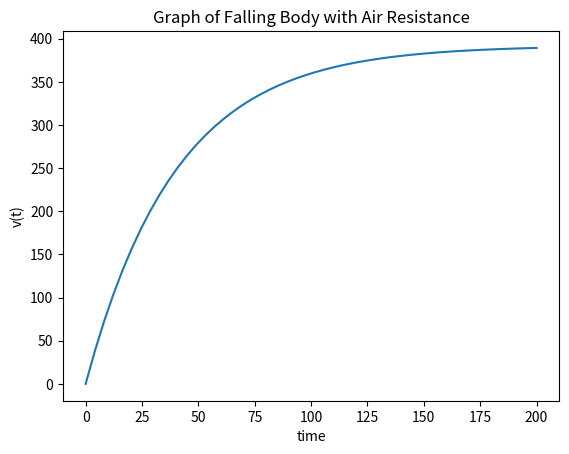

Python code for this plot: (Note: this script raises an exception after producing the figure.)
#!/usr/bin/env python
# coding: utf-8

# In[ ]:


#This is a falling body modeling project that takes air resistance 
#into account

#This is the main program that will call the 
#functions needed to model a falling ball


# In[4]:


#Function that calls the list of Python libraries
import numpy as np
from scipy.integrate import odeint
import matplotlib.pyplot as plt
from matplotlib.animation import FuncAnimation as ani
import pandas as pd
import seaborn as seb


# In[11]:


#Function that calculates the solution of a falling body 
# of the falling body differential equation
#dv/dt + (k/m)v = g
def model(v,t):
    k = 0.5
    m = 20
    g = 9.8
    dvdt = g - (k/m)*v
    return dvdt

#initial condition
v0 = 0

#time points
t = np.linspace(0,200)

#v is the velocity 
# v stores the solution of the ordinary differential equation
v = odeint(model,v0,t)


# In[19]:


#Function that creates the graph to plot the falling body
def plotFunction():
    plt.plot(t,v)
    plt.xlabel("time")
    plt.ylabel("v(t)")
    plt.title("Graph of Falling Body with Air Resistance")
    plt.show()
    display()
    
#Calls function to plot the falling body graph    
plotFunction()
    


# In[25]:


#Function that calls the dynamic plot to demonstrate the falling body
# Use this site to plot animation: https://towardsdatascience.com/intro-to-dynamic-visualization-with-python-animations-and-interactive-plots-f72a7fb69245 

# Change matplotlib backend
get_ipython().run_line_magic('matplotlib', 'notebook')
title = 'Falling Body'
t = np.array(time)
v = np.array(velocity)
fallingBody = pd.DataFrame(t,v)
#TN,VN = augment(t,v,10)
#augmented = pd.DataFrame(TN,VN)

#Initialize writer
Writer = ani.writers['ffmpeg']
writer = Writer(fps=20, metadata=dict(artist='Me'), bitrate=1800)

#Label and set limits for animation
fig = plt.figure(figsize=(10,6))
plt.tlim(0, 200)
plt.tlabel('Time', fontsize=20)

plt.vlim(np.min())


# In[ ]:


# From https://towardsdatascience.com/intro-to-dynamic-visualization-with-python-animations-and-interactive-plots-f72a7fb69245
#Function that calls the animation that demonstrates the falling body 
# Import animation package
from matplotlib.animation import FuncAnimation

# Change matplotlib backend to allow for interactive plots
get_ipython().run_line_magic('matplotlib', 'notebook')

# Create variable reference to plot
f_d, = ax.plot([], [], linewidth=2.5)

# Add text annotation and create variable reference for time
tp = ax.text(1, 1, '', ha='right', va='top', fontsize=24)

# Animation function
def animate(i):
    t = np.linspace(0,1,200)
    v = odeint(model,v0,t)
    f_d.set_data(t,v)
    f_d.set_color(colors(i))
    tp.set_text(str(int()))
    

